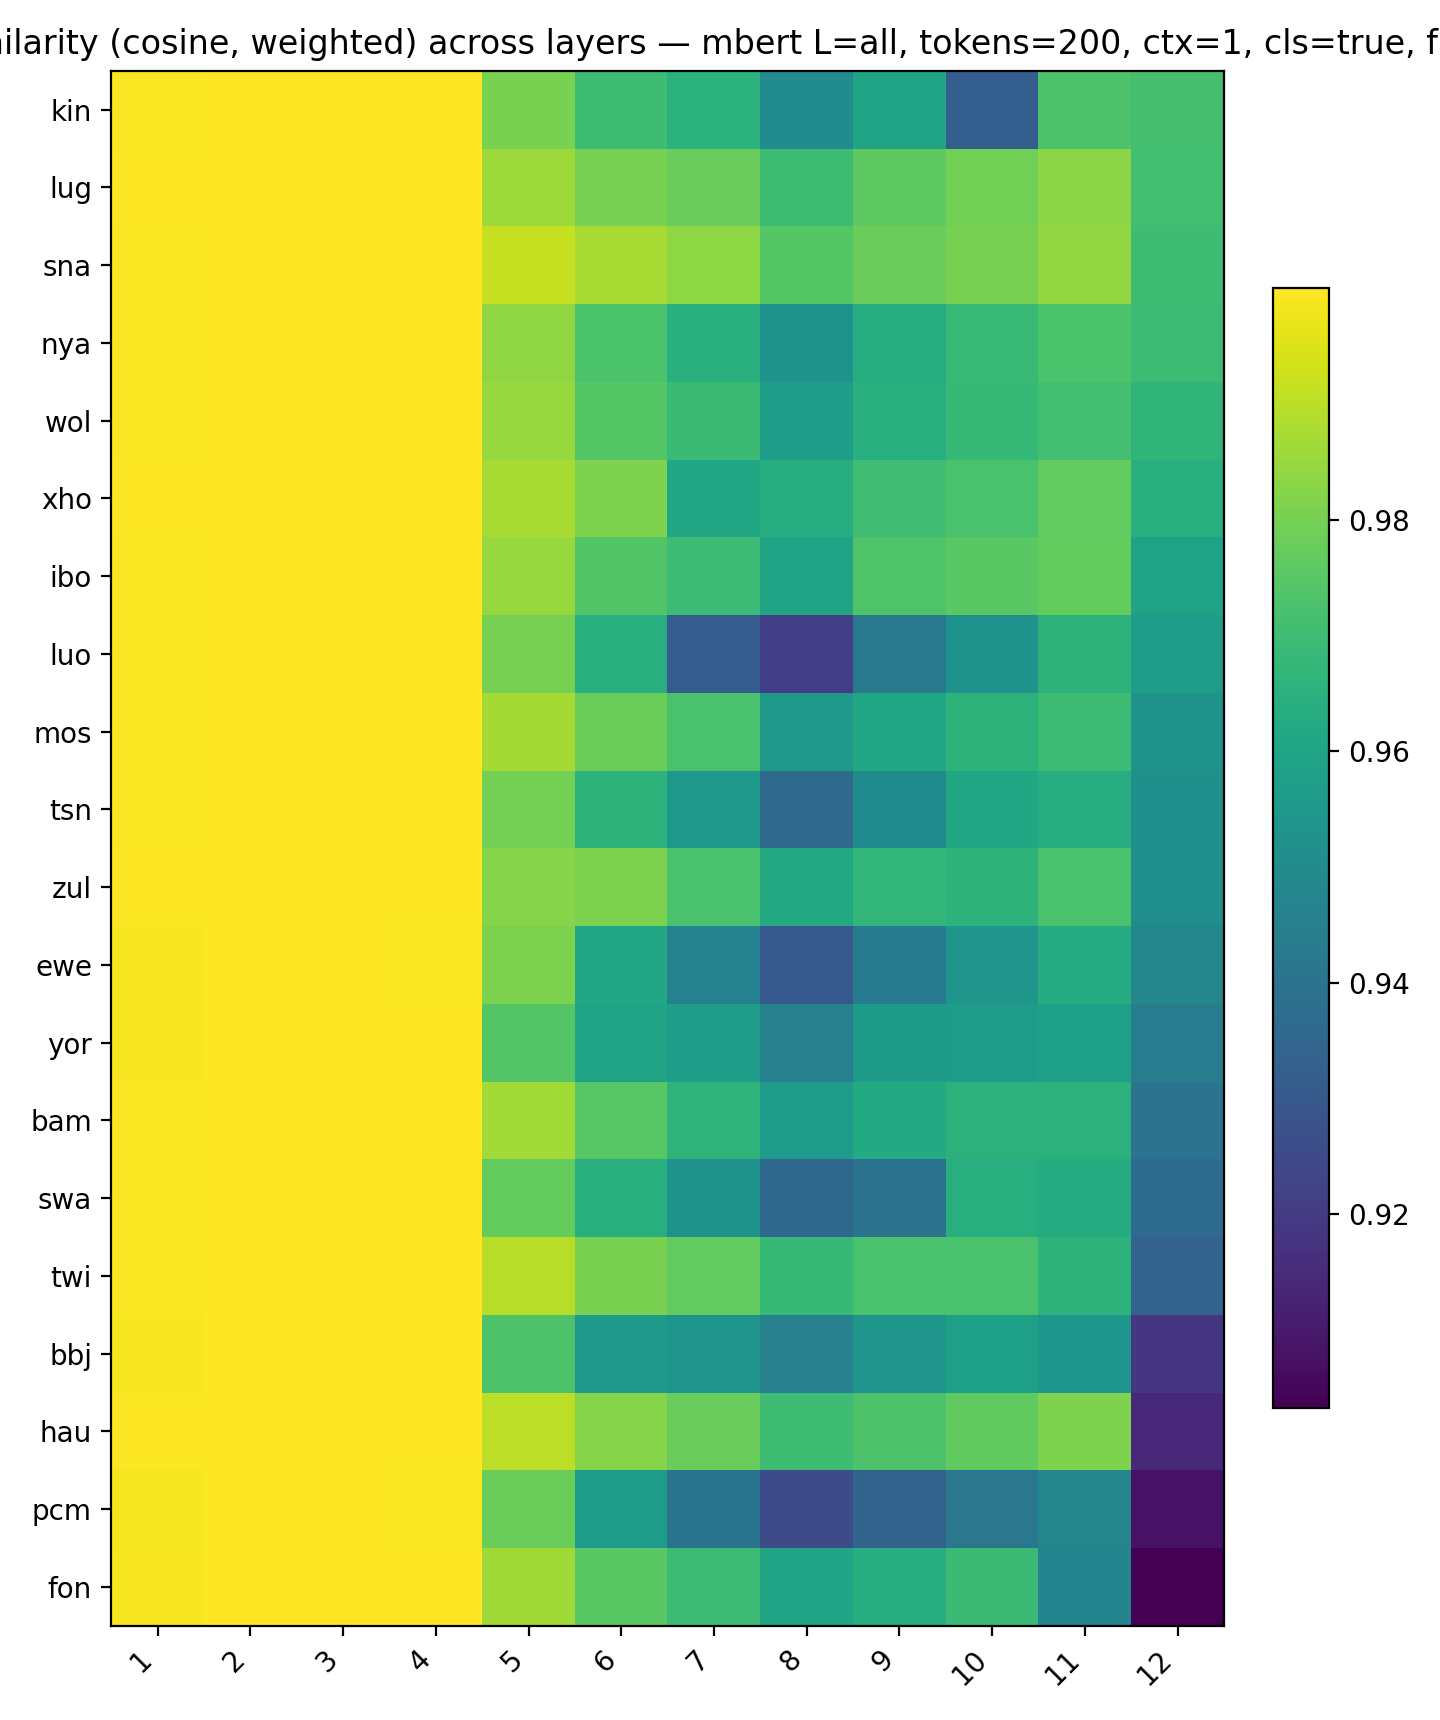

The table this chart was drawn from, first rows:
, 1, 2, 3, 4, 5, 6, 7, 8, 9, 10, 11, 12
kin, 0.9995, 0.9999, 1, 0.9998, 0.9804, 0.9698, 0.9649, 0.9504, 0.9599, 0.9322, 0.9729, 0.9714
lug, 0.9997, 0.9999, 1, 0.9997, 0.9856, 0.9802, 0.978, 0.9699, 0.976, 0.9794, 0.9832, 0.9708
sna, 0.9995, 0.9999, 1, 0.9999, 0.9914, 0.9872, 0.9834, 0.9746, 0.9779, 0.9803, 0.9842, 0.97
nya, 0.9995, 0.9999, 1, 0.9998, 0.9841, 0.9725, 0.9646, 0.9529, 0.9636, 0.9688, 0.9727, 0.9694
wol, 0.9995, 0.9999, 1, 0.9997, 0.985, 0.9745, 0.9693, 0.9571, 0.9642, 0.9679, 0.9709, 0.9665
xho, 0.9997, 0.9999, 1, 0.9999, 0.9873, 0.9812, 0.9612, 0.9634, 0.9702, 0.9722, 0.9769, 0.9638
ibo, 0.9995, 0.9999, 1, 0.9998, 0.9851, 0.9739, 0.9696, 0.9599, 0.9733, 0.9752, 0.977, 0.959
luo, 0.9995, 0.9999, 1, 0.9997, 0.9802, 0.9641, 0.9315, 0.9213, 0.9424, 0.9526, 0.9658, 0.9563
mos, 0.9994, 0.9999, 1, 0.9998, 0.9871, 0.9784, 0.9721, 0.9551, 0.961, 0.9657, 0.9695, 0.9526
tsn, 0.9995, 0.9999, 0.9999, 0.9997, 0.9799, 0.9658, 0.955, 0.9367, 0.9499, 0.961, 0.9635, 0.9516
zul, 0.9997, 0.9999, 1, 0.9999, 0.9826, 0.9811, 0.972, 0.9619, 0.9672, 0.9658, 0.9723, 0.9515
ewe, 0.9992, 0.9999, 0.9999, 0.9996, 0.981, 0.9609, 0.9457, 0.93, 0.943, 0.9535, 0.9631, 0.9481
yor, 0.999, 0.9998, 0.9999, 0.9997, 0.974, 0.9596, 0.9575, 0.9454, 0.9558, 0.9563, 0.9577, 0.9439
bam, 0.9994, 0.9999, 1, 0.9998, 0.9867, 0.9747, 0.9661, 0.9564, 0.9623, 0.9655, 0.9652, 0.9402
swa, 0.9995, 0.9999, 0.9999, 0.9996, 0.977, 0.9642, 0.9531, 0.9355, 0.9401, 0.964, 0.9633, 0.9371
twi, 0.9994, 0.9999, 1, 0.9997, 0.9894, 0.9806, 0.9769, 0.968, 0.9722, 0.9721, 0.9658, 0.9337
bbj, 0.9991, 0.9998, 0.9999, 0.9997, 0.9731, 0.9557, 0.9536, 0.9452, 0.9535, 0.9578, 0.9542, 0.9184
hau, 0.9997, 0.9999, 1, 0.9998, 0.9903, 0.9824, 0.9781, 0.9701, 0.9729, 0.9763, 0.9812, 0.914
pcm, 0.9987, 0.9998, 0.9999, 0.9994, 0.9784, 0.9568, 0.9403, 0.9253, 0.9342, 0.9417, 0.9474, 0.9078
fon, 0.9989, 0.9998, 0.9999, 0.9997, 0.9863, 0.975, 0.9696, 0.9597, 0.9635, 0.9693, 0.9468, 0.9032
